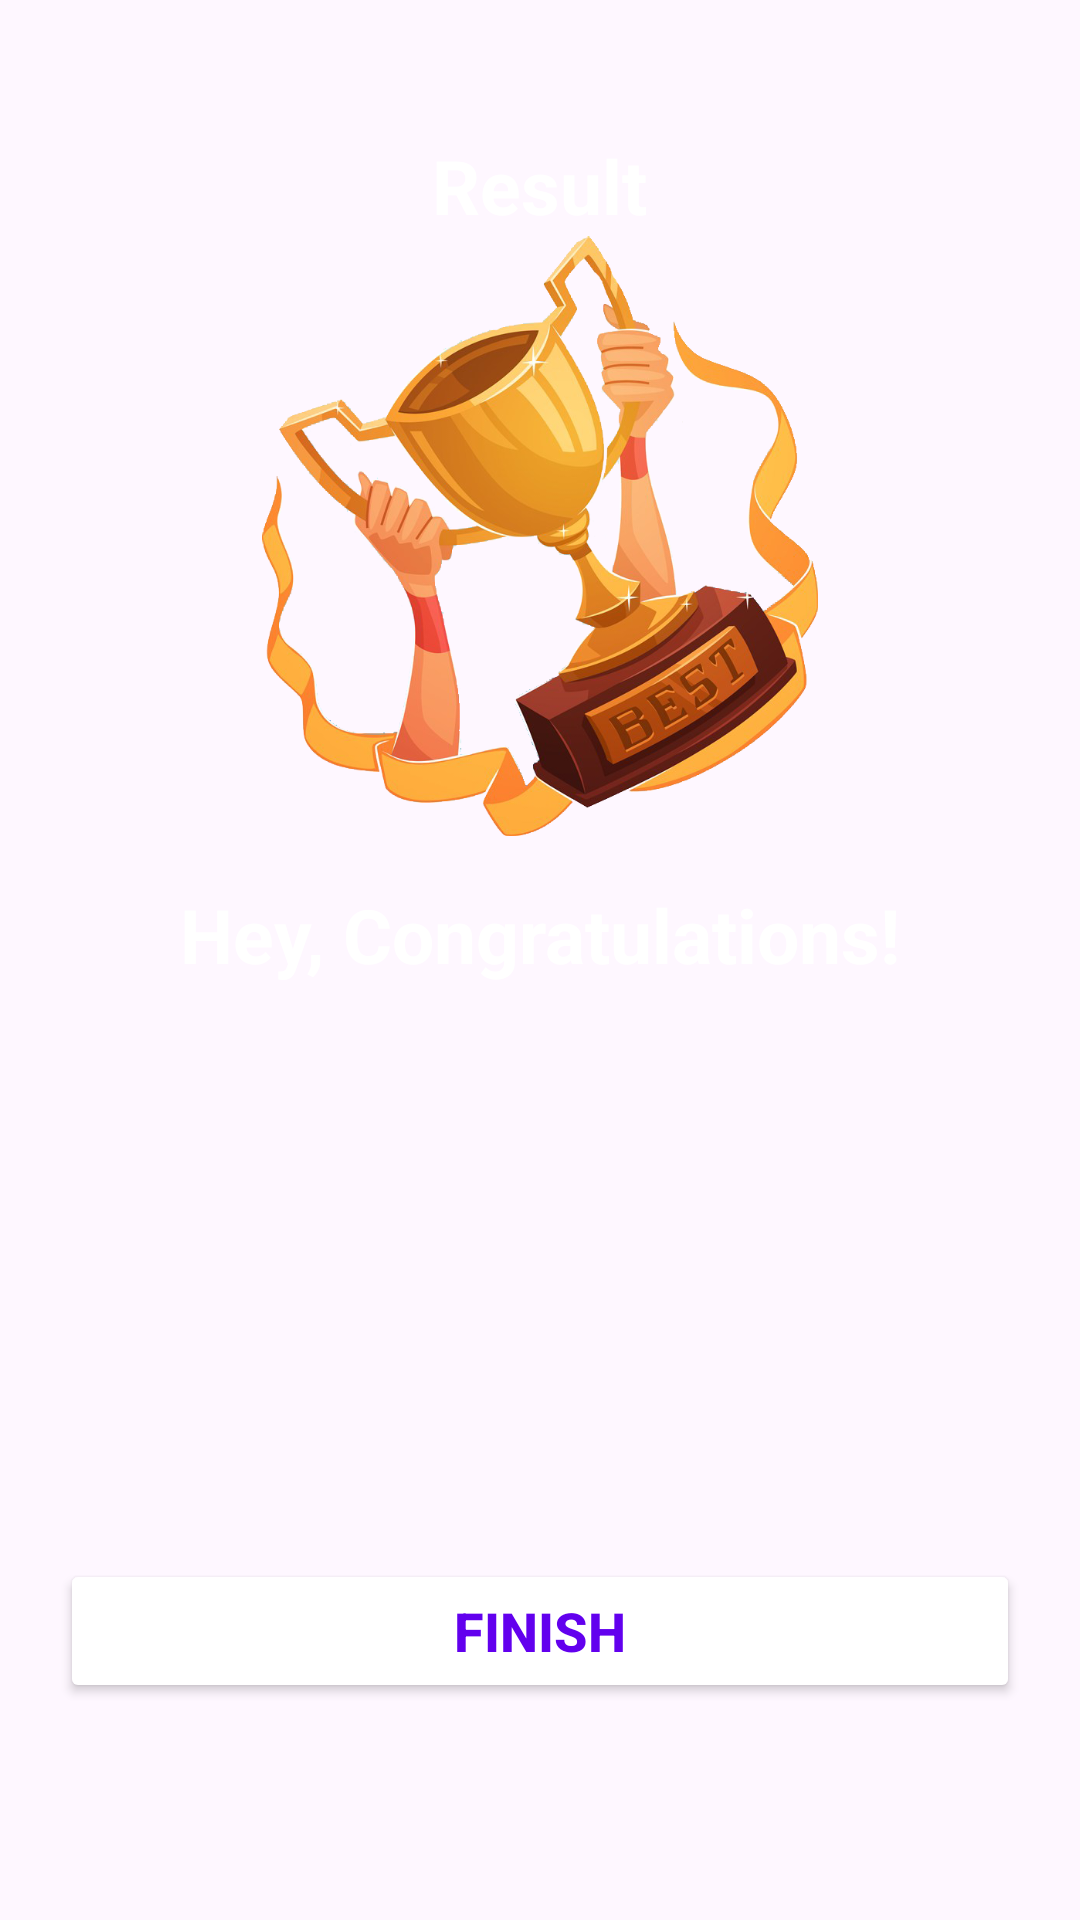

Layout XML and referenced resources for this Android screen:
<!-- AndroidManifest.xml: application theme Theme.QuizApp -->
<!-- res/layout/activity_result.xml -->
<?xml version="1.0" encoding="utf-8"?>
<LinearLayout
        xmlns:android="http://schemas.android.com/apk/res/android"
        xmlns:tools="http://schemas.android.com/tools"
        android:layout_width="match_parent"
        android:layout_height="match_parent"
        android:background="@drawable/ic_bg"
        android:orientation="vertical"
        android:gravity="center_horizontal"
        android:padding="20dp"
        tools:context=".activity.ResultActivity">

    <TextView
            android:id="@+id/resultText"
            android:layout_width="wrap_content"
            android:layout_height="wrap_content"
            android:layout_marginTop="25dp"
            android:text="@string/result_text"
            android:textColor="@android:color/white"
            android:textSize="25sp"
            android:textStyle="bold" />

    <ImageView
            android:id="@+id/trophyImage"
            android:layout_width="200dp"
            android:layout_height="200dp"
            android:src="@drawable/ic_trophy" />

    <TextView
            android:id="@+id/congratulationsText"
            android:layout_width="wrap_content"
            android:layout_height="wrap_content"
            android:layout_marginTop="16dp"
            android:text="@string/congratulations_text"
            android:textColor="@android:color/white"
            android:textSize="25sp"
            android:textStyle="bold"/>

    <TextView
            android:id="@+id/nameText"
            android:layout_width="wrap_content"
            android:layout_height="wrap_content"
            android:layout_marginTop="25dp"
            android:textColor="@android:color/white"
            android:textSize="22sp"
            android:textStyle="bold"
            tools:text="Username" />

    <TextView
            android:id="@+id/scoreText"
            android:layout_width="wrap_content"
            android:layout_height="wrap_content"
            android:layout_marginTop="10dp"
            android:textColor="@android:color/secondary_text_dark"
            android:textSize="20sp"
            tools:text="Your Score is 9 out of 10" />

    <Button
            android:id="@+id/finishButton"
            android:layout_width="match_parent"
            android:layout_height="wrap_content"
            android:layout_marginTop="100dp"
            android:text="@string/finish_button_text"
            android:backgroundTint="@color/white"
            android:textSize="18sp"
            android:textColor="@color/design_default_color_primary"
            android:textStyle="bold" />
</LinearLayout>
<!-- resources referenced by this layout -->
<resources>
  <color name="white">#FFFFFFFF</color>
  <!-- drawable ic_trophy: png bitmap (drawable, 377253 bytes) -->
  <string name="congratulations_text">Hey, Congratulations!</string>
  <string name="finish_button_text">FINISH</string>
  <string name="result_text">Result</string>
  <style name="Theme.QuizApp" parent="Base.Theme.QuizApp" />
  <style name="Base.Theme.QuizApp" parent="Theme.Material3.DayNight.NoActionBar">
          
          
      </style>
</resources>
